2-way image classification set "Real-Overexp" from GitHub (aCoderChild/adenoid_segmentation); label vocabulary: normal frames, overexposed.

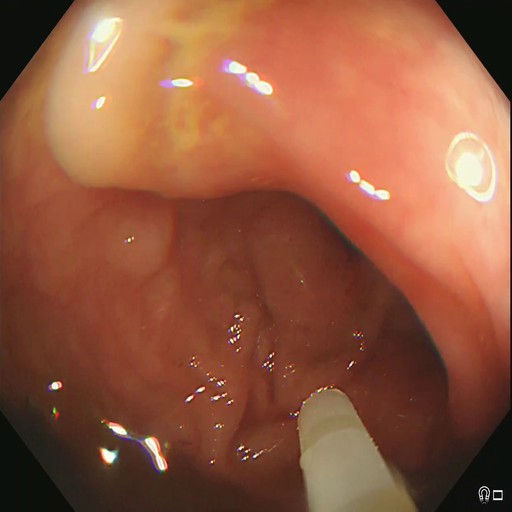
Label: normal frames

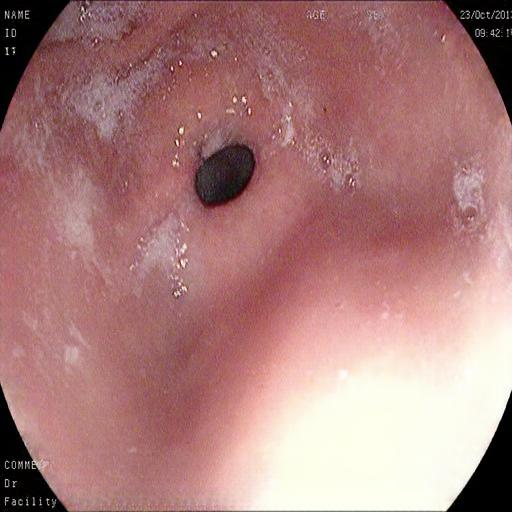
Label: overexposed

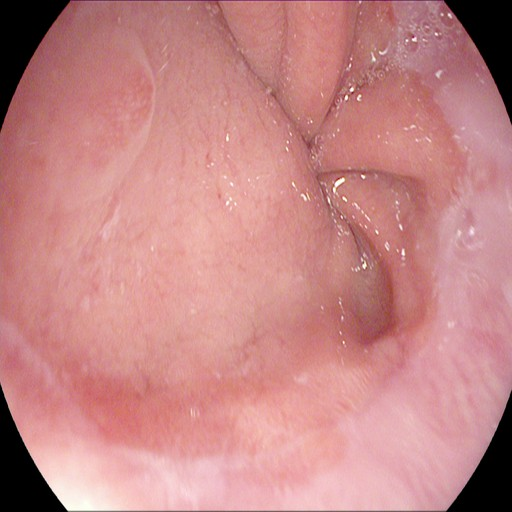
Label: normal frames

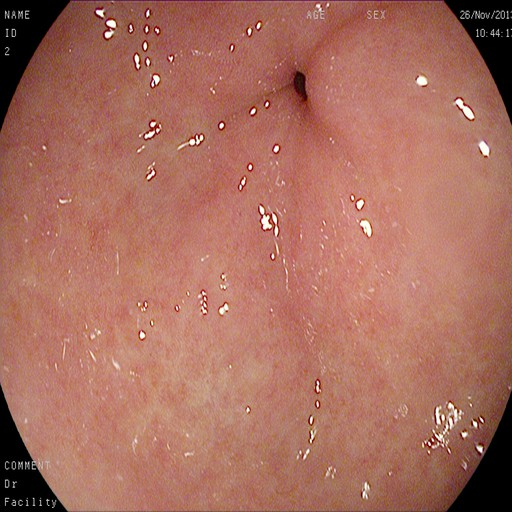
Label: normal frames

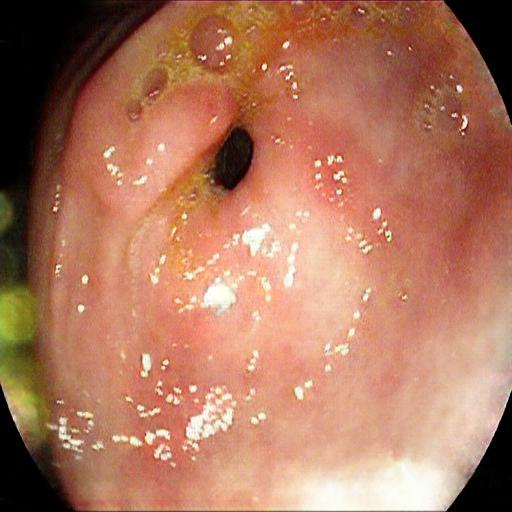
Label: overexposed

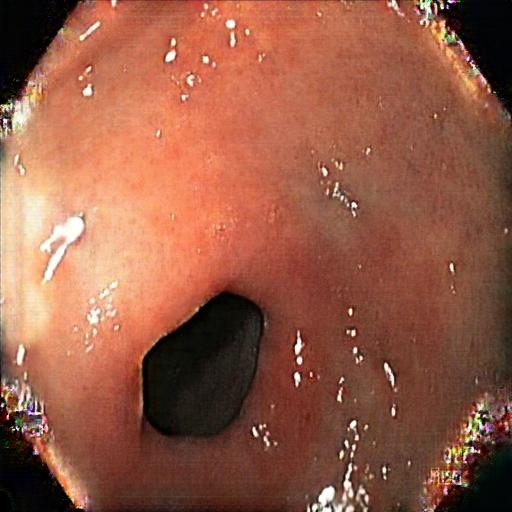
Label: overexposed
